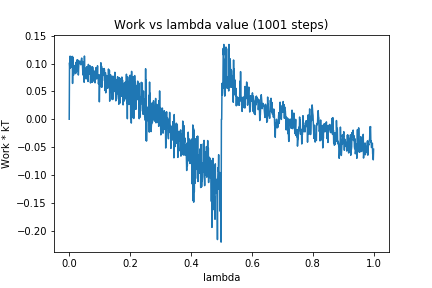

The file beside this chart, header and first rows:
0, 0.0
1, 0.1014
2, 0.09175
3, 0.1133
4, 0.09244
5, 0.1114
6, 0.09323
7, 0.111
8, 0.09859
9, 0.09359
10, 0.1129
11, 0.06426
12, 0.09689
13, 0.1113
14, 0.07906
15, 0.0825
16, 0.0962
17, 0.08567
18, 0.08993
19, 0.09174
20, 0.09693
21, 0.08194
22, 0.09265
23, 0.1025
24, 0.08521
25, 0.1063
26, 0.09305
27, 0.1061
28, 0.09768
29, 0.106
30, 0.07936
31, 0.09118
32, 0.1041
33, 0.1006
34, 0.1041
35, 0.09985
36, 0.09985
37, 0.1038
38, 0.09787
39, 0.09833
40, 0.1076
41, 0.1098
42, 0.1024
43, 0.1036
44, 0.09096
45, 0.07949
46, 0.09463
47, 0.08127
48, 0.1026
49, 0.06638
50, 0.1135
51, 0.07818
52, 0.08153
53, 0.08636
54, 0.07283
55, 0.09213
56, 0.07813
57, 0.07268
58, 0.09435
59, 0.09016
60, 0.08502
... 940 more rows
